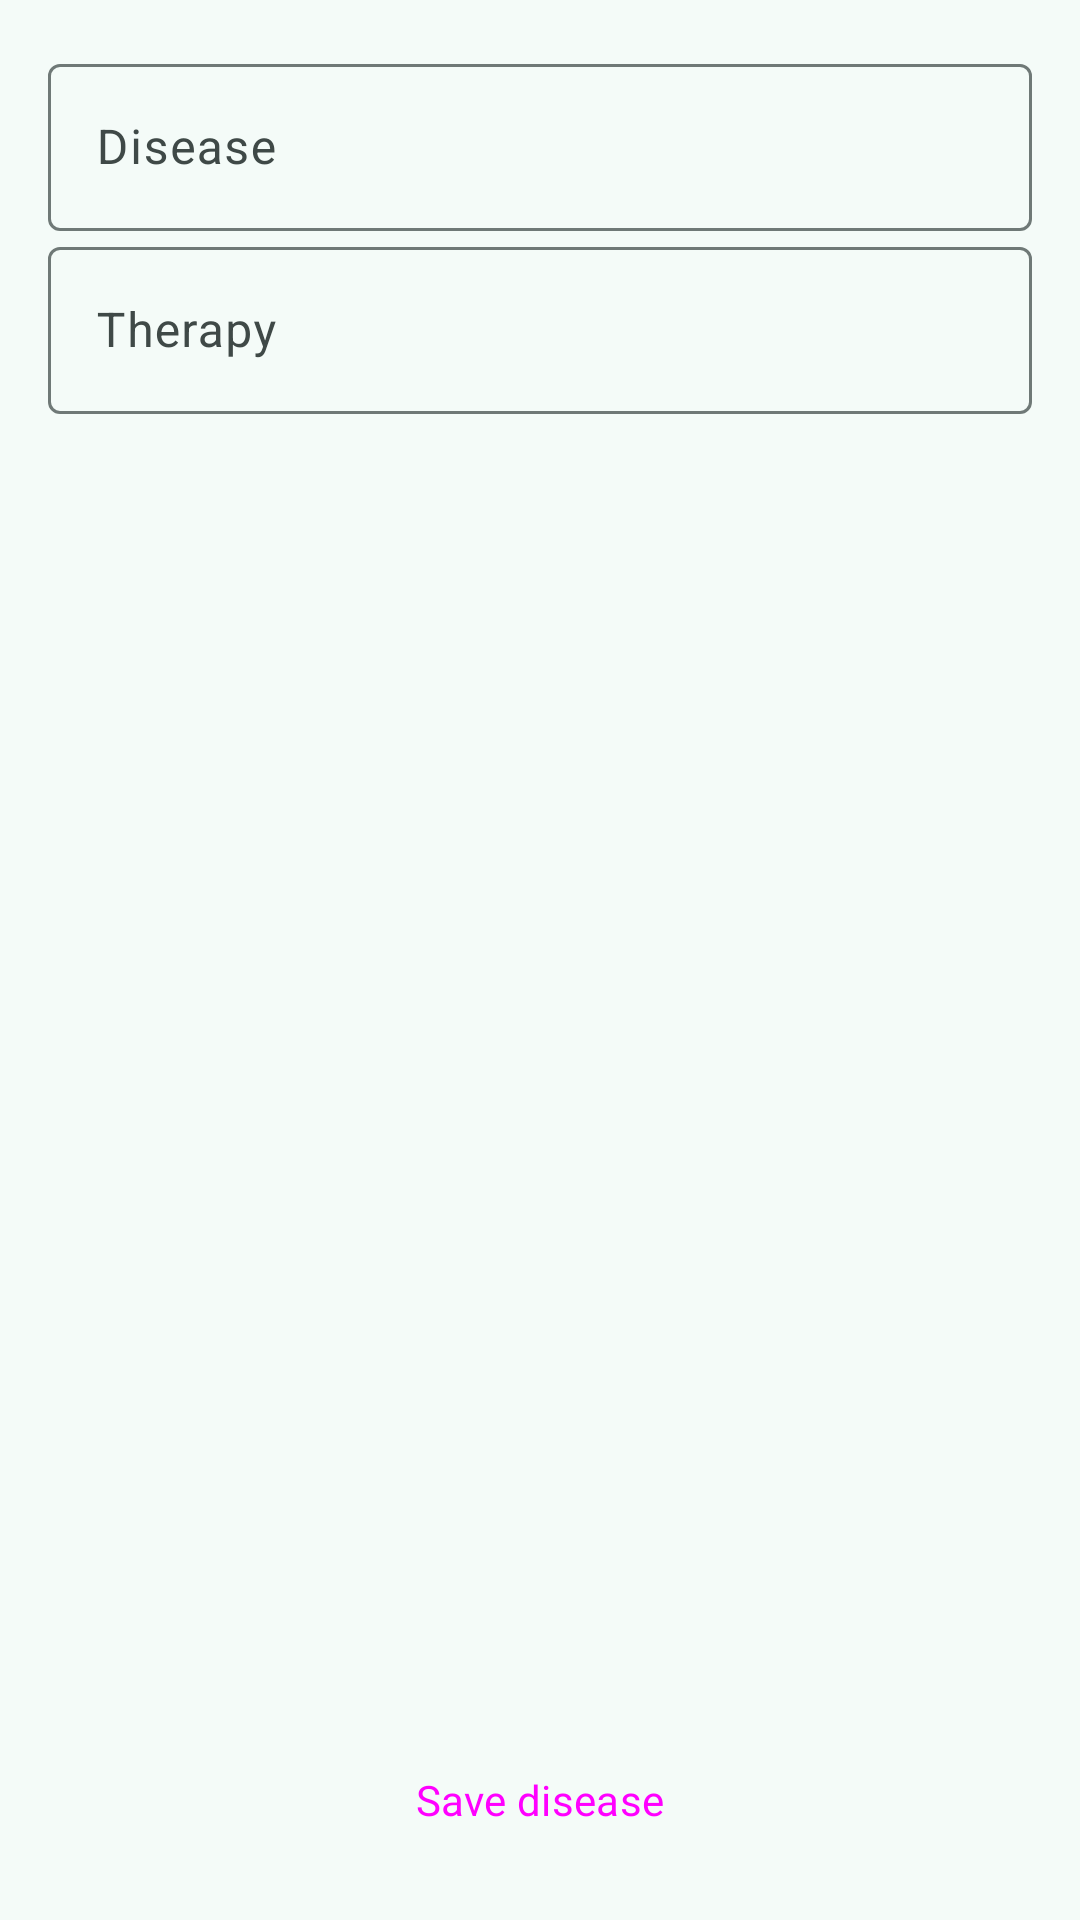

Android layout source for this screen:
<!-- AndroidManifest.xml: application theme Theme.AsilApp -->
<!-- res/layout/fragment_add_disease.xml -->
<?xml version="1.0" encoding="utf-8"?>
<androidx.constraintlayout.widget.ConstraintLayout xmlns:android="http://schemas.android.com/apk/res/android"
    xmlns:tools="http://schemas.android.com/tools"
    android:layout_width="match_parent"
    android:layout_height="match_parent"
    xmlns:app="http://schemas.android.com/apk/res-auto"
    android:orientation="vertical"
    android:padding="16dp"
    tools:context=".diseases.AddDiseaseFragment">

    <com.google.android.material.textfield.TextInputLayout
        android:id="@+id/inputLayoutDisease"
        android:layout_width="match_parent"
        android:layout_height="wrap_content"
        app:layout_constraintTop_toTopOf="parent"
        android:hint="@string/disease"
        style="@style/Widget.Material3.TextInputLayout.OutlinedBox">

        <com.google.android.material.textfield.TextInputEditText
            android:id="@+id/editTextDisease"
            android:layout_width="match_parent"
            android:layout_height="wrap_content"
            android:inputType="text" />
    </com.google.android.material.textfield.TextInputLayout>

    <com.google.android.material.textfield.TextInputLayout
        android:layout_width="match_parent"
        android:layout_height="wrap_content"
        app:layout_constraintTop_toBottomOf="@+id/inputLayoutDisease"
        android:hint="@string/therapy"
        style="@style/Widget.Material3.TextInputLayout.OutlinedBox">

        <com.google.android.material.textfield.TextInputEditText
            android:id="@+id/editTextTherapy"
            android:layout_width="match_parent"
            android:layout_height="wrap_content"
            android:inputType="textMultiLine" />
    </com.google.android.material.textfield.TextInputLayout>

    <Button
        android:id="@+id/btnSaveDisease"
        android:layout_width="match_parent"
        android:layout_height="wrap_content"
        app:layout_constraintBottom_toBottomOf="parent"
        android:text="@string/save_disease" />

</androidx.constraintlayout.widget.ConstraintLayout>
<!-- resources referenced by this layout -->
<resources>
  <string name="disease">Disease</string>
  <string name="save_disease">Save disease</string>
  <string name="therapy">Therapy</string>
  <style name="Theme.AsilApp" parent="Base.Theme.AsilApp" />
  <color name="md_theme_primary">#006A60</color>
  <color name="md_theme_onPrimary">#FFFFFF</color>
  <color name="md_theme_primaryContainer">#9EF2E4</color>
  <color name="md_theme_onPrimaryContainer">#005048</color>
  <color name="md_theme_secondary">#4A635F</color>
  <color name="md_theme_onSecondary">#FFFFFF</color>
  <color name="md_theme_secondaryContainer">#CCE8E2</color>
  <color name="md_theme_onSecondaryContainer">#334B47</color>
  <color name="md_theme_tertiary">#456179</color>
  <color name="md_theme_onTertiary">#FFFFFF</color>
  <color name="md_theme_tertiaryContainer">#CCE5FF</color>
  <color name="md_theme_onTertiaryContainer">#2D4961</color>
  <color name="md_theme_error">#BA1A1A</color>
  <color name="md_theme_onError">#FFFFFF</color>
  <color name="md_theme_errorContainer">#FFDAD6</color>
  <color name="md_theme_onErrorContainer">#93000A</color>
  <color name="md_theme_background">#F4FBF8</color>
  <color name="md_theme_onBackground">#161D1C</color>
  <color name="md_theme_surface">#F4FBF8</color>
  <color name="md_theme_onSurface">#161D1C</color>
  <color name="md_theme_surfaceVariant">#DAE5E1</color>
  <color name="md_theme_onSurfaceVariant">#3F4947</color>
  <color name="md_theme_outline">#6F7977</color>
  <color name="md_theme_outlineVariant">#BEC9C6</color>
  <color name="md_theme_inverseSurface">#2B3230</color>
  <color name="md_theme_inverseOnSurface">#ECF2EF</color>
  <color name="md_theme_inversePrimary">#82D5C8</color>
  <color name="md_theme_primaryFixed">#9EF2E4</color>
  <color name="md_theme_onPrimaryFixed">#00201C</color>
  <color name="md_theme_primaryFixedDim">#82D5C8</color>
  <color name="md_theme_onPrimaryFixedVariant">#005048</color>
  <color name="md_theme_secondaryFixed">#CCE8E2</color>
  <color name="md_theme_onSecondaryFixed">#05201C</color>
  <color name="md_theme_secondaryFixedDim">#B1CCC6</color>
  <color name="md_theme_onSecondaryFixedVariant">#334B47</color>
  <color name="md_theme_tertiaryFixed">#CCE5FF</color>
  <color name="md_theme_onTertiaryFixed">#001E31</color>
  <color name="md_theme_tertiaryFixedDim">#ADCAE6</color>
  <color name="md_theme_onTertiaryFixedVariant">#2D4961</color>
  <color name="md_theme_surfaceDim">#D5DBD9</color>
  <color name="md_theme_surfaceBright">#F4FBF8</color>
  <color name="md_theme_surfaceContainerLowest">#FFFFFF</color>
  <color name="md_theme_surfaceContainerLow">#EFF5F2</color>
  <color name="md_theme_surfaceContainer">#E9EFED</color>
  <color name="md_theme_surfaceContainerHigh">#E3EAE7</color>
  <color name="md_theme_surfaceContainerHighest">#DDE4E1</color>
  <style name="GlobalButton" parent="Widget.Material3.Button">
  
      </style>
  <style name="GlobalEditText" parent="Widget.Material3.TextInputEditText.FilledBox">
          <item name="android:textColor">@color/md_theme_onPrimary</item>
          <item name="android:backgroundTint">@color/md_theme_primary</item>
      </style>
  <style name="ThemeOverlay.App.DateRangePicker" parent="@style/ThemeOverlay.Material3.MaterialCalendar">
          <item name="textInputStyle">@style/NoTextInput</item>
      </style>
  <style name="ModalBottomSheetDialog" parent="ThemeOverlay.Material3.BottomSheetDialog">
          <item name="bottomSheetStyle">@style/ModalBottomSheet</item>
          <item name="cornerFamily">rounded</item>
          <item name="cornerSize">24dp</item>
      </style>
  <style name="NoTextInput">
          <item name="android:visibility">gone</item>  
      </style>
  <style name="ModalBottomSheet" parent="Widget.Material3.BottomSheet.Modal">
          <item name="cornerFamily">rounded</item>
          <item name="cornerSize">24dp</item>
      </style>
</resources>
